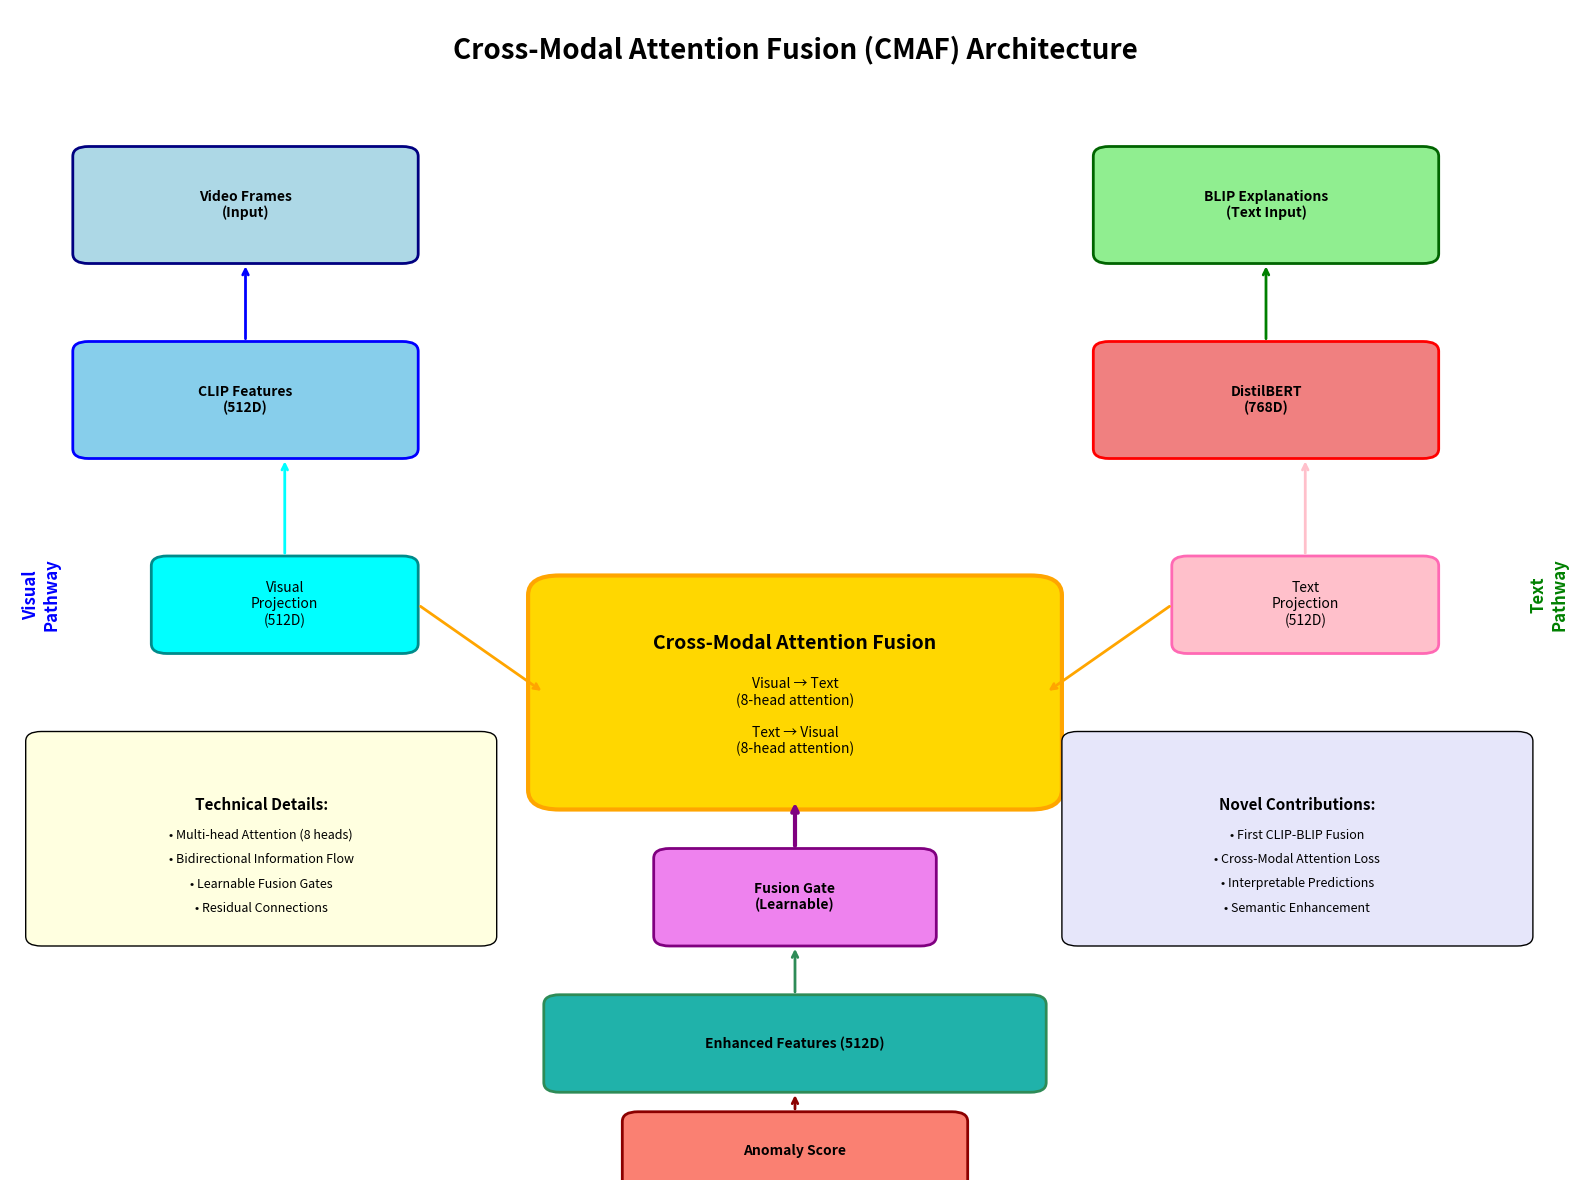

Recreate this plot in Python.
import matplotlib.pyplot as plt
import matplotlib.patches as mpatches
from matplotlib.patches import FancyBboxPatch, Circle, Rectangle
import numpy as np

# Create figure and axis
fig, ax = plt.subplots(1, 1, figsize=(16, 12))
ax.set_xlim(0, 10)
ax.set_ylim(0, 12)
ax.axis('off')

# Title
ax.text(5, 11.5, 'Cross-Modal Attention Fusion (CMAF) Architecture', 
        fontsize=20, fontweight='bold', ha='center')

# Input layer
# Video frames
video_box = FancyBboxPatch((0.5, 9.5), 2, 1, boxstyle="round,pad=0.1", 
                          facecolor='lightblue', edgecolor='navy', linewidth=2)
ax.add_patch(video_box)
ax.text(1.5, 10, 'Video Frames\n(Input)', ha='center', va='center', fontweight='bold')

# BLIP explanations
text_box = FancyBboxPatch((7, 9.5), 2, 1, boxstyle="round,pad=0.1", 
                         facecolor='lightgreen', edgecolor='darkgreen', linewidth=2)
ax.add_patch(text_box)
ax.text(8, 10, 'BLIP Explanations\n(Text Input)', ha='center', va='center', fontweight='bold')

# Feature extraction layer
# CLIP features
clip_box = FancyBboxPatch((0.5, 7.5), 2, 1, boxstyle="round,pad=0.1", 
                         facecolor='skyblue', edgecolor='blue', linewidth=2)
ax.add_patch(clip_box)
ax.text(1.5, 8, 'CLIP Features\n(512D)', ha='center', va='center', fontweight='bold')

# DistilBERT features
bert_box = FancyBboxPatch((7, 7.5), 2, 1, boxstyle="round,pad=0.1", 
                         facecolor='lightcoral', edgecolor='red', linewidth=2)
ax.add_patch(bert_box)
ax.text(8, 8, 'DistilBERT\n(768D)', ha='center', va='center', fontweight='bold')

# Projection layer
visual_proj = FancyBboxPatch((1, 5.5), 1.5, 0.8, boxstyle="round,pad=0.1", 
                            facecolor='cyan', edgecolor='darkcyan', linewidth=2)
ax.add_patch(visual_proj)
ax.text(1.75, 5.9, 'Visual\nProjection\n(512D)', ha='center', va='center', fontsize=10)

text_proj = FancyBboxPatch((7.5, 5.5), 1.5, 0.8, boxstyle="round,pad=0.1", 
                          facecolor='pink', edgecolor='hotpink', linewidth=2)
ax.add_patch(text_proj)
ax.text(8.25, 5.9, 'Text\nProjection\n(512D)', ha='center', va='center', fontsize=10)

# Cross-attention mechanism (central)
attention_box = FancyBboxPatch((3.5, 4), 3, 2, boxstyle="round,pad=0.2", 
                              facecolor='gold', edgecolor='orange', linewidth=3)
ax.add_patch(attention_box)
ax.text(5, 5.5, 'Cross-Modal Attention Fusion', ha='center', va='center', 
        fontsize=14, fontweight='bold')

# Bidirectional arrows in attention box
ax.text(5, 5, 'Visual → Text\n(8-head attention)', ha='center', va='center', fontsize=10)
ax.text(5, 4.5, 'Text → Visual\n(8-head attention)', ha='center', va='center', fontsize=10)

# Fusion gate
gate_box = FancyBboxPatch((4.2, 2.5), 1.6, 0.8, boxstyle="round,pad=0.1", 
                         facecolor='violet', edgecolor='purple', linewidth=2)
ax.add_patch(gate_box)
ax.text(5, 2.9, 'Fusion Gate\n(Learnable)', ha='center', va='center', fontweight='bold')

# Enhanced features
enhanced_box = FancyBboxPatch((3.5, 1), 3, 0.8, boxstyle="round,pad=0.1", 
                             facecolor='lightseagreen', edgecolor='seagreen', linewidth=2)
ax.add_patch(enhanced_box)
ax.text(5, 1.4, 'Enhanced Features (512D)', ha='center', va='center', fontweight='bold')

# Anomaly detection head
anomaly_box = FancyBboxPatch((4, 0), 2, 0.6, boxstyle="round,pad=0.1", 
                            facecolor='salmon', edgecolor='darkred', linewidth=2)
ax.add_patch(anomaly_box)
ax.text(5, 0.3, 'Anomaly Score', ha='center', va='center', fontweight='bold')

# Arrows
# Input to feature extraction
ax.annotate('', xy=(1.5, 9.4), xytext=(1.5, 8.6), 
            arrowprops=dict(arrowstyle='->', lw=2, color='blue'))
ax.annotate('', xy=(8, 9.4), xytext=(8, 8.6), 
            arrowprops=dict(arrowstyle='->', lw=2, color='green'))

# Feature extraction to projection
ax.annotate('', xy=(1.75, 7.4), xytext=(1.75, 6.4), 
            arrowprops=dict(arrowstyle='->', lw=2, color='cyan'))
ax.annotate('', xy=(8.25, 7.4), xytext=(8.25, 6.4), 
            arrowprops=dict(arrowstyle='->', lw=2, color='pink'))

# Projection to attention
ax.annotate('', xy=(3.4, 5), xytext=(2.6, 5.9), 
            arrowprops=dict(arrowstyle='->', lw=2, color='orange'))
ax.annotate('', xy=(6.6, 5), xytext=(7.4, 5.9), 
            arrowprops=dict(arrowstyle='->', lw=2, color='orange'))

# Attention to fusion
ax.annotate('', xy=(5, 3.9), xytext=(5, 3.4), 
            arrowprops=dict(arrowstyle='->', lw=3, color='purple'))

# Fusion to enhanced
ax.annotate('', xy=(5, 2.4), xytext=(5, 1.9), 
            arrowprops=dict(arrowstyle='->', lw=2, color='seagreen'))

# Enhanced to anomaly
ax.annotate('', xy=(5, 0.9), xytext=(5, 0.7), 
            arrowprops=dict(arrowstyle='->', lw=2, color='darkred'))

# Add side annotations
ax.text(0.2, 6, 'Visual\nPathway', rotation=90, va='center', ha='center', 
        fontsize=12, fontweight='bold', color='blue')
ax.text(9.8, 6, 'Text\nPathway', rotation=90, va='center', ha='center', 
        fontsize=12, fontweight='bold', color='green')

# Add technical details box
details_box = FancyBboxPatch((0.2, 2.5), 2.8, 2, boxstyle="round,pad=0.1", 
                            facecolor='lightyellow', edgecolor='black', linewidth=1)
ax.add_patch(details_box)
ax.text(1.6, 3.8, 'Technical Details:', ha='center', fontweight='bold', fontsize=11)
ax.text(1.6, 3.5, '• Multi-head Attention (8 heads)', ha='center', fontsize=9)
ax.text(1.6, 3.25, '• Bidirectional Information Flow', ha='center', fontsize=9)
ax.text(1.6, 3, '• Learnable Fusion Gates', ha='center', fontsize=9)
ax.text(1.6, 2.75, '• Residual Connections', ha='center', fontsize=9)

# Add novelty box
novelty_box = FancyBboxPatch((6.8, 2.5), 2.8, 2, boxstyle="round,pad=0.1", 
                            facecolor='lavender', edgecolor='black', linewidth=1)
ax.add_patch(novelty_box)
ax.text(8.2, 3.8, 'Novel Contributions:', ha='center', fontweight='bold', fontsize=11)
ax.text(8.2, 3.5, '• First CLIP-BLIP Fusion', ha='center', fontsize=9)
ax.text(8.2, 3.25, '• Cross-Modal Attention Loss', ha='center', fontsize=9)
ax.text(8.2, 3, '• Interpretable Predictions', ha='center', fontsize=9)
ax.text(8.2, 2.75, '• Semantic Enhancement', ha='center', fontsize=9)

plt.tight_layout()
plt.savefig('CMAF_Architecture.png', dpi=300, bbox_inches='tight')
plt.show()

print("✅ CMAF Architecture diagram saved as 'CMAF_Architecture.png'")
